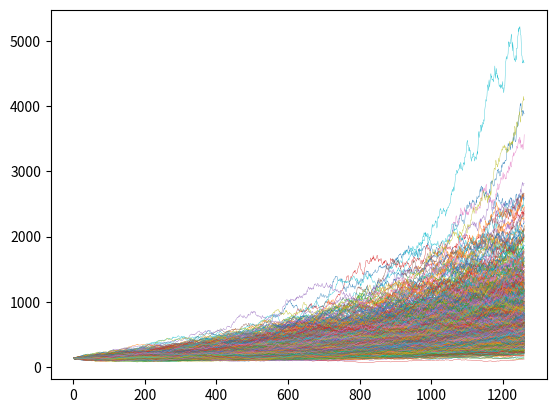

Reproduce this figure in Python.
"""Step 1: What is Geometric Brownian Motion?
This is an abstract concept so I want to explain what GBM is all about.

Brownian motion comes from physics. It describes the random movement of particles in a substance. A Wiener process is a one-dimentional Brownian motion. It's named after Norbert Wiener who won a Nobel Prize studying one-dimentional Brownian motions.

The Wiener process features prominently in quantitative finance because of some useful mathemetical properties.

The GBM is a continuous-time stochastic process  where the log of the random variable follows the Wiener process with drift.

What?

It’s a data series that trends up or down through time with a defined level of volatility.

And it’s perfect for simulating stock prices.
"""

# Step 2: Import the libraries

import numpy as np
import matplotlib.pyplot as plt

# Step 3: Set the input parameters
# To simulate stock prices, we need some input parameters.

# setup params for brownian motion
s0 = 131.00
sigma = 0.25
mu = 0.35

# setup the simulation
paths = 1000
delta = 1.0 / 252.0
time = 252 * 5


# Step 4: Build the functions

def wiener_process(delta, sigma, time, paths):
    """Returns a Wiener process

    Parameters
    ----------
    delta : float
        The increment to downsample sigma
    sigma : float
        Percentage volatility
    time : int
        Number of samples to create
    paths : int
        Number of price simulations to create

    Returns
    -------
    wiener_process : np.ndarray

    Notes
    -----
    This method returns a Wiener process.
    The Wiener process is also called Brownian
    motion. For more information about the
    Wiener process check out the Wikipedia
    page: http://en.wikipedia.org/wiki/Wiener_process
    """

    # return an array of samples from a normal distribution
    return sigma * np.random.normal(loc=0, scale=np.sqrt(delta), size=(time, paths))


# Next, I define a function that creates the GBM returns.
def gbm_returns(delta, sigma, time, mu, paths):
    """Returns from a Geometric brownian motion

    Parameters
    ----------
    delta : float
        The increment to downsample sigma
    sigma : float
        Percentage volatility
    time : int
        Number of samples to create
    mu : float
        Percentage drift
    paths : int
        Number of price simulations to create

    Returns
    -------
    gbm_returns : np.ndarray

    Notes
    -----
    This method constructs random Geometric Brownian
    Motion (GBM).
    """
    process = wiener_process(delta, sigma, time, paths)
    return np.exp(
        process + (mu - sigma ** 2 / 2) * delta
    )


# Finally, I prepend a row of 1s to the returns array and multiply the starting stock
# price by the cumulative product of the GBM returns to produce the price paths.

def gbm_levels(s0, delta, sigma, time, mu, paths):
    """Returns price paths starting at s0

    Parameters
    ----------
    s0 : float
        The starting stock price
    delta : float
        The increment to downsample sigma
    sigma : float
        Percentage volatility
    time : int
        Number of samples to create
    mu : float
        Percentage drift
    paths : int
        Number of price simulations to create

    Returns
    -------
    gbm_levels : np.ndarray
    """
    returns = gbm_returns(delta, sigma, time, mu, paths)

    stacked = np.vstack([np.ones(paths), returns])
    return s0 * stacked.cumprod(axis=0)


# Step 4: Visualize the results

price_paths = gbm_levels(s0, delta, sigma, time, mu, paths)
plt.plot(price_paths, linewidth=0.25)
plt.show()
